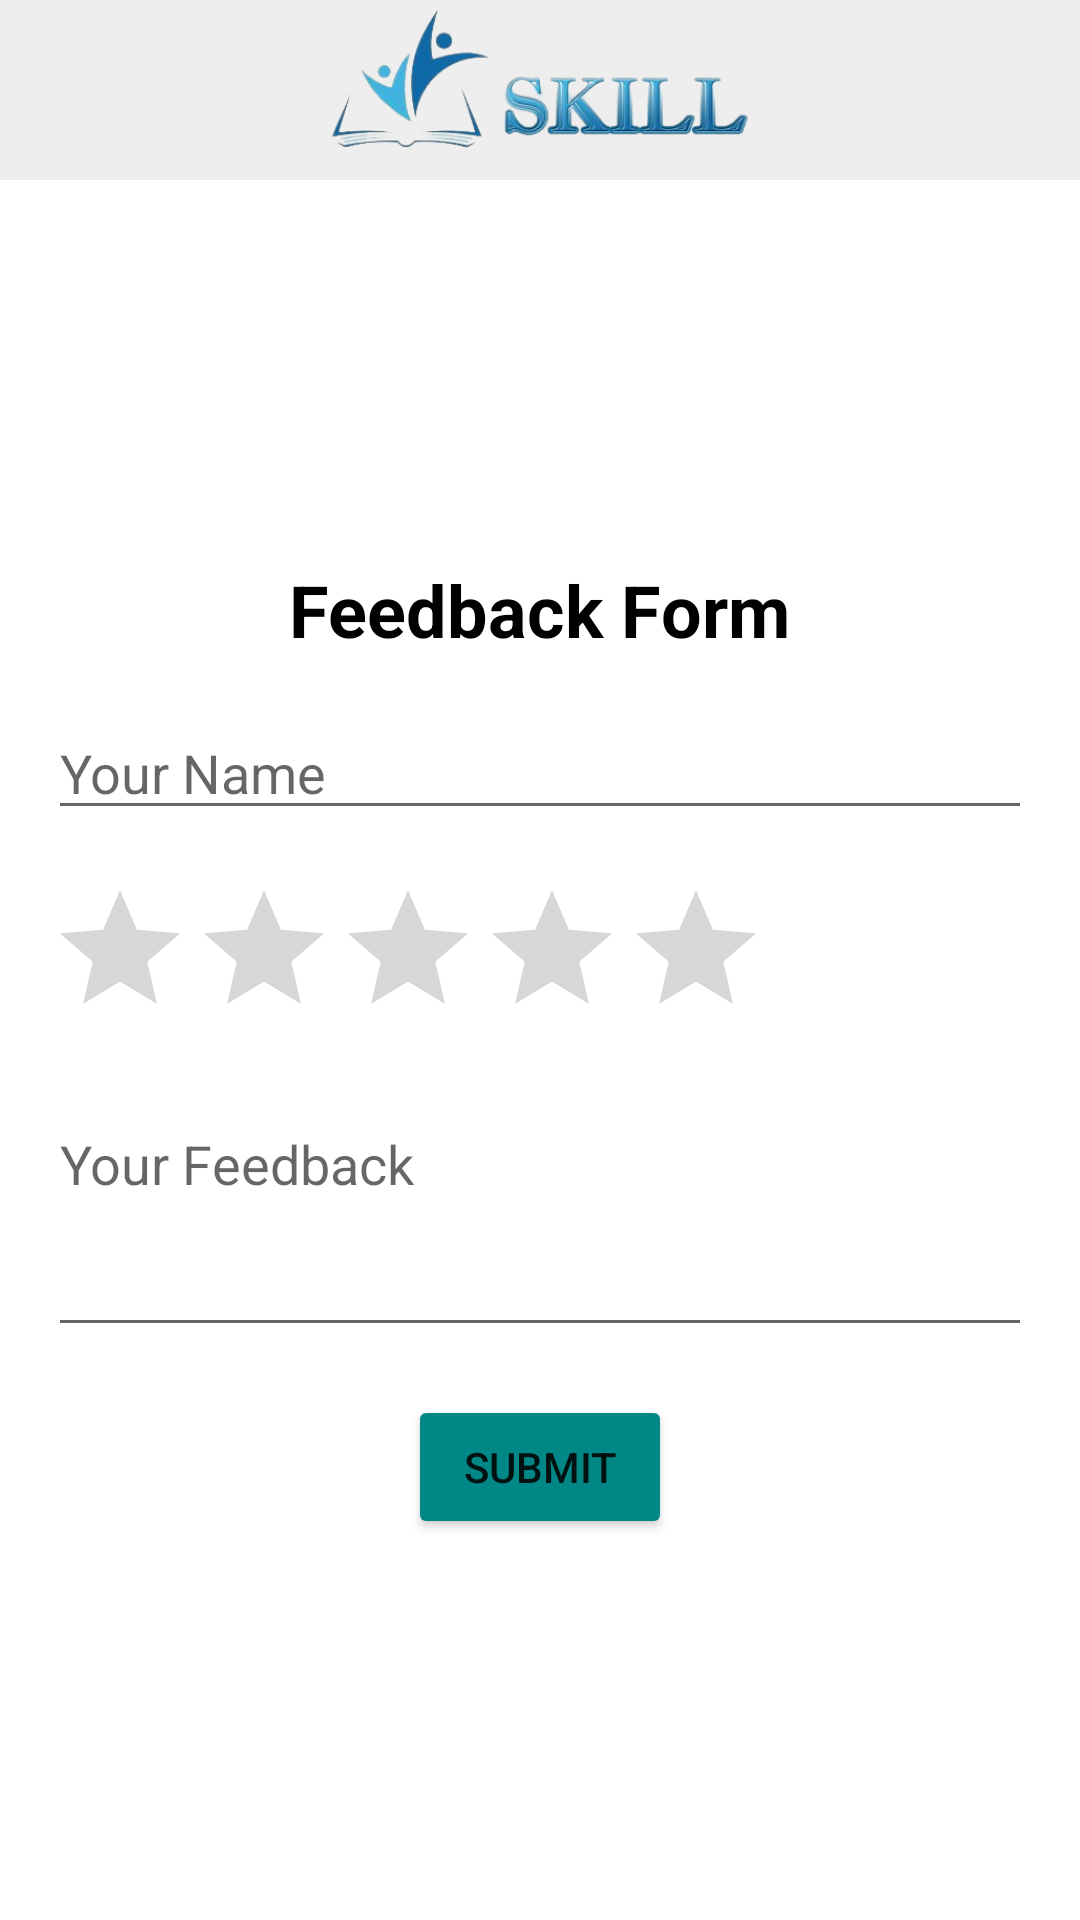

Write the Android layout XML for this screen, with the resource values it uses.
<!-- AndroidManifest.xml: application theme Theme.SignupLoginRealtime -->
<!-- res/layout/activity_feedback.xml -->
<?xml version="1.0" encoding="utf-8"?>
<androidx.drawerlayout.widget.DrawerLayout
    xmlns:android="http://schemas.android.com/apk/res/android"
    xmlns:app="http://schemas.android.com/apk/res-auto"
    xmlns:tools="http://schemas.android.com/tools"
    android:id="@+id/drawer_layout"
    android:layout_width="match_parent"
    android:layout_height="match_parent"
    tools:context=".feedback">
    <androidx.constraintlayout.widget.ConstraintLayout

        android:layout_width="match_parent"
        android:layout_height="match_parent"
        >

        <androidx.appcompat.widget.Toolbar
            android:id="@+id/toolBar"
            android:layout_width="match_parent"
            android:layout_height="60dp"
            android:paddingBottom="10dp"
            android:background="#75D9D9D9"
            app:layout_constraintEnd_toEndOf="parent"
            app:layout_constraintStart_toStartOf="parent"
            app:layout_constraintTop_toTopOf="parent">

            <ImageView
                android:id="@+id/menu"
                android:layout_width="150dp"
                android:layout_height="50dp"
                android:layout_gravity="center"
                android:src="@drawable/log2"
                app:layout_constraintStart_toStartOf="parent"
                app:layout_constraintTop_toTopOf="parent" />

        </androidx.appcompat.widget.Toolbar>

        <LinearLayout
            android:layout_width="match_parent"
            android:layout_height="wrap_content"
            android:orientation="vertical"
            android:padding="16dp"
            app:layout_constraintBottom_toBottomOf="parent"
            app:layout_constraintTop_toBottomOf="@+id/toolBar">

            <TextView
                android:layout_width="wrap_content"
                android:layout_height="wrap_content"
                android:layout_gravity="center_horizontal"
                android:layout_marginBottom="16dp"
                android:text="Feedback Form"
                android:textColor="@color/black"
                android:textSize="24sp"
                android:textStyle="bold" />

            <EditText
                android:id="@+id/editTextName"
                android:layout_width="match_parent"
                android:layout_height="wrap_content"
                android:layout_marginBottom="16dp"
                android:hint="Your Name"
                android:inputType="textPersonName" />


            <RatingBar
                android:id="@+id/ratingBar"
                android:layout_width="wrap_content"
                android:layout_height="wrap_content"
                android:layout_marginBottom="16dp"
                android:numStars="5"
                android:rating="0"
                android:stepSize="1" />

            <EditText
                android:id="@+id/editTextFeedback"
                android:layout_width="match_parent"
                android:layout_height="wrap_content"
                android:layout_marginBottom="16dp"
                android:gravity="top"
                android:hint="Your Feedback"
                android:inputType="textMultiLine"
                android:minLines="3" />

            <Button
                android:id="@+id/buttonSubmit"
                android:layout_width="wrap_content"
                android:layout_height="wrap_content"
                android:layout_gravity="center"
                android:backgroundTint="@color/teal"
                android:text="Submit" />
        </LinearLayout>

</androidx.constraintlayout.widget.ConstraintLayout>
<com.google.android.material.navigation.NavigationView
android:id="@+id/side_navigation_view"
android:layout_width="wrap_content"
android:layout_height="match_parent"
android:layout_gravity="start"
app:menu="@menu/options_menu"/>

    </androidx.drawerlayout.widget.DrawerLayout>
<!-- resources referenced by this layout -->
<resources>
  <color name="black">#FF000000</color>
  <color name="teal">#FF018786</color>
  <!-- drawable log2: png bitmap (drawable, 47886 bytes) -->
  <style name="Theme.SignupLoginRealtime" parent="Theme.MaterialComponents.DayNight.NoActionBar">
          
          <item name="colorPrimary">@color/red</item>
          <item name="colorPrimaryVariant">@color/teal</item>
          <item name="colorOnPrimary">@color/white</item>
          
          <item name="colorSecondary">@color/teal_200</item>
          <item name="colorSecondaryVariant">@color/teal_700</item>
          <item name="colorOnSecondary">@color/black</item>
          
          <item name="android:statusBarColor">?attr/colorPrimaryVariant</item>
          
      </style>
  <color name="red">#F30808</color>
  <color name="white">#FFFFFFFF</color>
  <color name="teal_200">#FF03DAC5</color>
  <color name="teal_700">#FF018786</color>
</resources>
